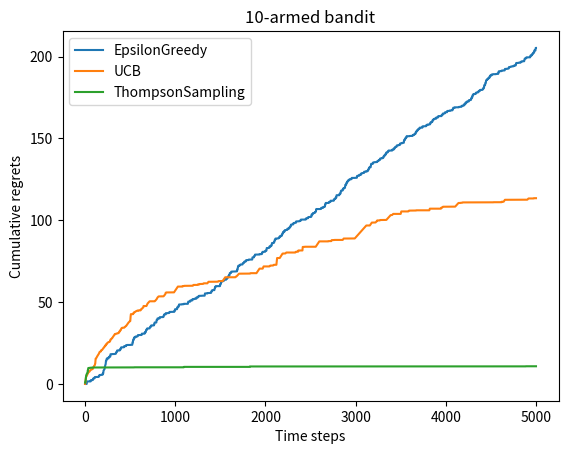

Write the Python code that produced this figure.
import numpy as np
import matplotlib.pyplot as plt
import random

class Solver:
    """
    MAB识别算法基本框架, 基类
    """

    def __init__(self, bandit, env=None, **kwargs):
        """
        :param bandit: MAB模型对象
        :param env: 环境对象
        :param kwargs: 其他参数
        """
        self.bandit = bandit
        self.counts = np.zeros(self.bandit.K)  # 记录每个臂被拉动的次数
        self.regret = 0. # 记录累积遗憾值
        self.actions = []  # 维护一个列表, 记录每一步的动作选择
        self.regrets = []  # 维护一个列表, 记录每一步的累计regret
        self.env = env  # 当前状态，历史累计连输
        self.kwargs = kwargs

    def update_regret(self, k):
        """
        更新累计遗憾值和每一步的累计regret列表
        :param k: 被拉动的臂
        :return: None
        """
        # self.regret += self.bandit.get_optimal_reward() - self.bandit.get_reward(k)  # 这个是实际观测的，好像不是mu?
        self.regret += self.bandit.get_optimal_mu() - self.bandit.get_mu()[k]  # 这个是给定的mu        
        self.regrets.append(self.regret)

    def run_one_step(self):
        # 每个子算法的class具体实现
        raise NotImplementedError("This method should be overridden by subclasses.")
    
    def run(self, num_steps):
        """
        单条path, 运行一定次数
        :param num_steps: 单条path运行的步数
        :return: None
        """
        for step in range(num_steps):
            action = self.run_one_step()  # 选择动作手臂
            self.counts[action] += 1  # 更新被拉动的臂的次数
            self.update_regret(action)  # 更新遗憾值 在给定\mu的情形下
            self.actions.append(action)


class EpsilonGreedy(Solver):
    """
    Epsilon Greedy算法
    """

    def __init__(self, bandit, env=None, epsilon=0.1, init_mu=1.0, **kwargs):
        """
        :param bandit: MAB模型对象
        :param env: 环境对象
        :param epsilon: 探索概率
        :param init_mu: 初始化的均值
        :param kwargs: 其他参数
        """
        super(EpsilonGreedy, self).__init__(bandit, env, **kwargs)
        self.epsilon = epsilon  # 超参数-exploration概率
        self.estimated_mu = np.array([init_mu] * self.bandit.K)  # 初始化每个臂的均值估计
   
    def run_one_step(self):
        """
        选择动作手臂
        更新counts和estimated_mu, 历史连输J(老虎机内部记录), 返回被拉动的臂,
        :return: 被拉动的臂
        """
        if random.random() < self.epsilon:
            action = random.randint(0, self.bandit.K - 1)  # 随机选择一个臂
        else:
            action = np.argmax(self.estimated_mu)  # 选择当前估计奖励最大的臂
        
        # 摇臂得到奖励 可能来自mu可能来自J, 更新了J
        reward = self.bandit.get_reward(action)

        # 更新均值估计
        # self.estimated_mu[action] += (reward - self.estimated_mu[action]) / self.counts[action]
        self.estimated_mu[action] += 1./ (self.counts[action] + 1) * (reward - self.estimated_mu[action])
        return action
    

class UCB(Solver):
    """
    UCB算法
    """

    def __init__(self, bandit, env=None, coef: float=2, init_mu: float=1.0, **kwargs):
        """
        :param bandit: MAB模型对象
        :param env: 环境对象
        :param coef: 超参数
        :param kwargs: 其他参数
        """
        super(UCB, self).__init__(bandit, env, **kwargs)
        self.total_count = 0  # 总的拉动次数-估计上界有用
        self.coef = coef  # 超参数-不确定性Upper Bounds的比重
        self.estimated_mu = np.array([init_mu] * self.bandit.K)  # 初始化每个臂的均值估计

    def run_one_step(self):
        """
        选择动作手臂
        更新counts和estimated_mu, 历史连输J(老虎机内部记录), 返回被拉动的臂,
        :return: 被拉动的臂
        """

        self.total_count += 1  # 更新总的拉动次数

        if np.min(self.counts) == 0:
            action = np.argmin(self.counts)  # 如果有未被拉动的臂，选择其中一个
        else:
            action = np.argmax(self.estimated_mu + self.coef * np.sqrt(np.log(self.total_count) / (2 * self.counts + 1)))  # UCB公式
        
        # 摇臂得到奖励 可能来自mu可能来自J, 更新了J
        reward = self.bandit.get_reward(action)

        # 更新均值估计
        self.estimated_mu[action] += 1./ (self.counts[action] + 1) * (reward - self.estimated_mu[action])
        
        return action
    

class ThompsonSampling(Solver):
    """
    Thompson Sampling算法
    """

    def __init__(self, bandit, env=None, **kwargs):
        """
        :param bandit: MAB模型对象
        :param env: 环境对象
        :param kwargs: 其他参数
        """
        super(ThompsonSampling, self).__init__(bandit, env, **kwargs)
        self.alpha = np.ones(self.bandit.K)  # Beta分布的alpha参数
        self.beta = np.ones(self.bandit.K)  # Beta分布的beta参数

    def run_one_step(self):
        """
        选择动作手臂
        更新counts和estimated_mu, 历史连输J(老虎机内部记录), 返回被拉动的臂,
        :return: 被拉动的臂
        """
        theta = np.random.beta(self.alpha, self.beta)  # 从Beta分布中抽取样本
        action = np.argmax(theta)  # 选择当前估计奖励最大的臂
        
        # 摇臂得到奖励 可能来自mu可能来自J, 更新了J
        reward = self.bandit.get_reward(action)

        # 更新Beta分布的参数
        self.alpha[action] += reward
        self.beta[action] += (1 - reward)
        
        return action
    
class GaussianTS(Solver):
    """
    Gaussian Thompson Sampling算法
    """

    def __init__(self, bandit, env=None, **kwargs):
        """
        :param bandit: MAB模型对象
        :param env: 环境对象
        :param kwargs: 其他参数
        """
        super(GaussianTS, self).__init__(bandit, env, **kwargs)
        self.mu = np.zeros(self.bandit.K)  # 均值
        self.sigma = np.ones(self.bandit.K)  # 标准差

    def run_one_step(self):
        """
        选择动作手臂
        更新counts和estimated_mu, 历史连输J(老虎机内部记录), 返回被拉动的臂,
        :return: 被拉动的臂
        """
        theta = np.random.normal(self.mu, self.sigma)  # 从正态分布中抽取样本
        action = np.argmax(theta)  # 选择当前估计奖励最大的臂
        
        # 摇臂得到奖励 可能来自mu可能来自J, 更新了J
        reward = self.bandit.get_reward(action)

        # 更新均值和标准差
        self.mu[action] += (reward - self.mu[action]) / (self.counts[action] + 1)
        self.sigma[action] = np.sqrt((self.sigma[action]**2 * self.counts[action] + (reward - self.mu[action])**2) / (self.counts[action] + 1))
        
        return action

def plot_results(solvers, solver_names):
    """生成累积懊悔随时间变化的图像。输入solvers是一个列表,列表中的每个元素是一种特定的策略。
    而solver_names也是一个列表,存储每个策略的名称"""
    for idx, solver in enumerate(solvers):
        time_list = range(len(solver.regrets))
        plt.plot(time_list, solver.regrets, label=solver_names[idx])
    plt.xlabel('Time steps')
    plt.ylabel('Cumulative regrets')
    plt.title('%d-armed bandit' % solvers[0].bandit.K)
    plt.legend()
    # plt.show()


if __name__ == "__main__":
    
    # 测试代码 BernoulliBandit 无J版
    class Bandit:
        def __init__(self, K):
            self.K = K
            self.mu = np.random.uniform(size=K)  # 随机生成K个臂的均值
            self.J = np.zeros(K)  # 初始化J为0

        def get_reward(self, action):
            reward = np.random.binomial(1, self.mu[action])  # 根据均值生成奖励
            return reward

        def get_optimal_mu(self):
            return np.max(self.mu)

        def get_mu(self):
            return self.mu

    bandit_10_arm = Bandit(10)
    # bandit_10_arm.mu = np.array([0.1, 0.2, 0.3, 0.4, 0.5, 0.6, 0.7, 0.8, 0.9, 1.0])/50  # 设置均值

    # 测试EpsilonGreedy算法

    random.seed(1)
    epsilon_greedy_solver = EpsilonGreedy(bandit_10_arm, epsilon=0.1)
    epsilon_greedy_solver.run(5000)
    print('epsilon-贪婪算法的累积懊悔为：', epsilon_greedy_solver.regret)
    plot_results([epsilon_greedy_solver], ["EpsilonGreedy"])


    # 测试UCB算法
    random.seed(1)
    ucb_solver = UCB(bandit_10_arm, coef=1)
    ucb_solver.run(5000)
    print('UCB算法的累积懊悔为：', ucb_solver.regret)
    plot_results([ucb_solver], ["UCB"])

    # 测试ThompsonSampling算法
    random.seed(1)
    thompson_solver = ThompsonSampling(bandit_10_arm)
    thompson_solver.run(5000)
    print('Thompson Sampling算法的累积懊悔为：', thompson_solver.regret)
    plot_results([thompson_solver], ["ThompsonSampling"])

    plt.show()